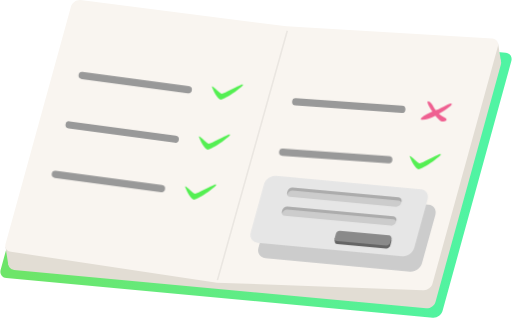
t = 0.00 s
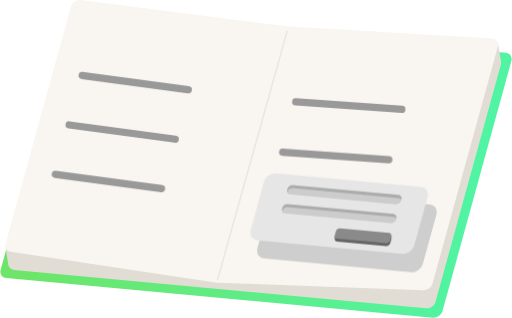
t = 1.00 s
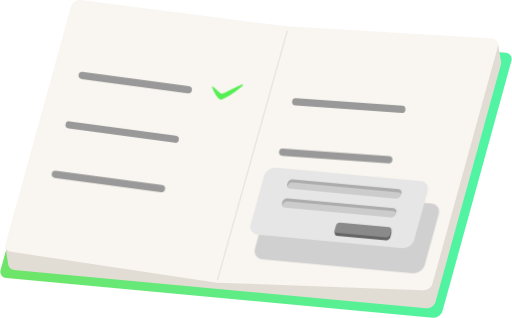
t = 2.02 s
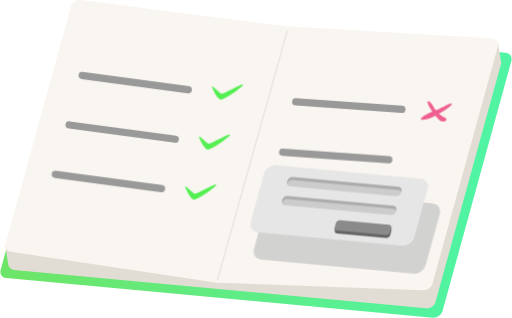
t = 3.00 s
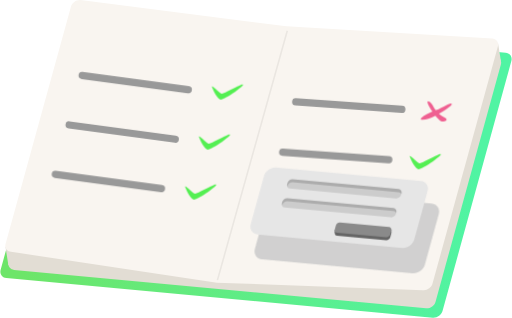
t = 3.96 s
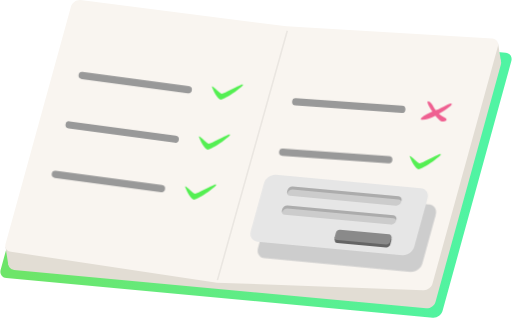
t = 5.32 s

The animated SVG that drew these frames (rendered in a browser with its animation timeline set to each time). Animation: 8 CSS @keyframes rules; one cycle of 6.00 s, repeats indefinitely.

<svg id="eiUfDIkxKpv1" xmlns="http://www.w3.org/2000/svg" xmlns:xlink="http://www.w3.org/1999/xlink" viewBox="0 0 500 311" shape-rendering="geometricPrecision" text-rendering="geometricPrecision">
<style><![CDATA[
#eiUfDIkxKpv9_ts {
    animation: eiUfDIkxKpv9_ts__ts 6000ms linear infinite normal forwards
}

@keyframes eiUfDIkxKpv9_ts__ts {
    13% {
        transform: translate(93.967083px, 79.086578px) scale(1, 1)
    }
    16.666667% {
        transform: translate(93.967083px, 79.086578px) scale(0, 0)
    }
    30% {
        transform: translate(93.967083px, 79.086578px) scale(0, 0);
        animation-timing-function: cubic-bezier(0.42, 0, 0.58, 1)
    }
    33.666667% {
        transform: translate(93.967083px, 79.086578px) scale(1, 1)
    }
    100% {
        transform: translate(93.967083px, 79.086578px) scale(1, 1)
    }
}

#eiUfDIkxKpv11_ts {
    animation: eiUfDIkxKpv11_ts__ts 6000ms linear infinite normal forwards
}

@keyframes eiUfDIkxKpv11_ts__ts {
    13% {
        transform: translate(83.593578px, 117.812973px) scale(1, 1)
    }
    16.666667% {
        transform: translate(83.593578px, 117.812973px) scale(0, 0)
    }
    40.333333% {
        transform: translate(83.593578px, 117.812973px) scale(0, 0)
    }
    44% {
        transform: translate(83.593578px, 117.812973px) scale(1, 1)
    }
    100% {
        transform: translate(83.593578px, 117.812973px) scale(1, 1)
    }
}

#eiUfDIkxKpv13_ts {
    animation: eiUfDIkxKpv13_ts__ts 6000ms linear infinite normal forwards
}

@keyframes eiUfDIkxKpv13_ts__ts {
    13% {
        transform: translate(88.926083px, 98.463348px) scale(1, 1)
    }
    16.666667% {
        transform: translate(88.926083px, 98.463348px) scale(0, 0)
    }
    34.666667% {
        transform: translate(88.926083px, 98.463348px) scale(0, 0)
    }
    37.333333% {
        transform: translate(88.926083px, 98.463348px) scale(1, 1)
    }
    100% {
        transform: translate(88.926083px, 98.463348px) scale(1, 1)
    }
}

#eiUfDIkxKpv16_ts {
    animation: eiUfDIkxKpv16_ts__ts 6000ms linear infinite normal forwards
}

@keyframes eiUfDIkxKpv16_ts__ts {
    13% {
        transform: translate(170.543152px, 106.06134px) scale(1, 1)
    }
    16.666667% {
        transform: translate(170.543152px, 106.06134px) scale(0, 0)
    }
    51% {
        transform: translate(170.543152px, 106.06134px) scale(0, 0)
    }
    54.666667% {
        transform: translate(170.543152px, 106.06134px) scale(1, 1)
    }
    100% {
        transform: translate(170.543152px, 106.06134px) scale(1, 1)
    }
}

#eiUfDIkxKpv18_ts {
    animation: eiUfDIkxKpv18_ts__ts 6000ms linear infinite normal forwards
}

@keyframes eiUfDIkxKpv18_ts__ts {
    0% {
        transform: translate(140.16988px, 133.061211px) scale(1, 1);
        animation-timing-function: cubic-bezier(0.42, 0, 0.58, 1)
    }
    50% {
        transform: translate(140.16988px, 133.061211px) scale(1.05, 1.05);
        animation-timing-function: cubic-bezier(0.42, 0, 0.58, 1)
    }
    100% {
        transform: translate(140.16988px, 133.061211px) scale(1, 1)
    }
}

#eiUfDIkxKpv18 {
    animation: eiUfDIkxKpv18_c_o 6000ms linear infinite normal forwards
}

@keyframes eiUfDIkxKpv18_c_o {
    0% {
        opacity: 1
    }
    50% {
        opacity: 0.85
    }
    100% {
        opacity: 1
    }
}

#eiUfDIkxKpv19_to {
    animation: eiUfDIkxKpv19_to__to 6000ms linear infinite normal forwards
}

@keyframes eiUfDIkxKpv19_to__to {
    0% {
        transform: translate(137.186035px, 127.093521px);
        animation-timing-function: cubic-bezier(0.42, 0, 0.58, 1)
    }
    50% {
        transform: translate(137.186035px, 123px);
        animation-timing-function: cubic-bezier(0.42, 0, 0.58, 1)
    }
    100% {
        transform: translate(137.186035px, 127.093521px)
    }
}

#eiUfDIkxKpv32_ts {
    animation: eiUfDIkxKpv32_ts__ts 6000ms linear infinite normal forwards
}

@keyframes eiUfDIkxKpv32_ts__ts {
    13% {
        transform: translate(174.833946px, 86.597927px) scale(1, 1)
    }
    16.666667% {
        transform: translate(174.833946px, 86.597927px) scale(0, 0)
    }
    45.666667% {
        transform: translate(174.833946px, 86.597927px) scale(0, 0)
    }
    48.333333% {
        transform: translate(174.833946px, 86.597927px) scale(1, 1)
    }
    100% {
        transform: translate(174.833946px, 86.597927px) scale(1, 1)
    }
}
]]></style>
<defs><linearGradient id="eiUfDIkxKpv3-fill" x1="19.460128" y1="99.536429" x2="190.537693" y2="115.480489" spreadMethod="pad" gradientUnits="userSpaceOnUse" gradientTransform="translate(0 0)"><stop id="eiUfDIkxKpv3-fill-0" offset="0%" stop-color="#6de569"/><stop id="eiUfDIkxKpv3-fill-1" offset="100%" stop-color="#50f4a3"/></linearGradient></defs><g transform="matrix(2.526323 0 0 2.526323-15.263836-109.861445)"><path d="M36.579378,48.515839L201.66375,63.901281c1.66021.154726,2.63454,1.595192,2.18459,3.229742L177.22957,163.8286c-.44993,1.63455-2.14878,2.82589-3.80895,2.67117L8.336228,151.11432c-1.660215-.15468-2.63456-1.5952-2.184587-3.22977L32.770403,51.186987c.449929-1.634543,2.14876-2.825882,3.808975-2.671148Z" fill="url(#eiUfDIkxKpv3-fill)" stroke-width="0" stroke-linecap="round"/><path d="M38.206532,50.52574L197.69075,65.372657c1.6039.149305,2.54521,1.539359,2.11052,3.116698l-25.2907,91.770505c-.43468,1.57732-2.07587,2.72697-3.67979,2.57765L11.346562,147.99059c-1.603896-.14937-2.54518-1.53934-2.110498-3.11668L34.526747,53.103404c.434682-1.577339,2.075866-2.726976,3.679785-2.577664Z" fill="#e2ddd4" stroke-width="0" stroke-linecap="round"/><path d="M199.82057,67.180201l-1.11252-6.964665-4.3129.335274.8687,6.644631l4.55672-.01524Z" fill="#e2ddd4" stroke-width="0.585499"/><path d="M9.124821,146.04702L8.00407,138.97776l6.638204-1.16384-.862106,8.53483-4.655347-.30173Z" fill="#e2ddd4" stroke-width="0.585499"/><path d="M37.035525,43.499741L116.79655,53.683689l79.7232,4.662968c1.60389.149305,2.5452,1.539359,2.11052,3.116698L173.33956,153.23382c-.43468,1.57732-2.07586,2.72697-3.67978,2.57765L89.8886,152.90034L10.175556,140.96456c-1.603897-.14938-2.545181-1.53935-2.110498-3.11669L33.35574,46.077405c.434683-1.57734,2.075867-2.726976,3.679785-2.577664Z" fill="#f9f5f0" stroke-width="0" stroke-linecap="round"/><path d="M117.11206,55.420497L90.070944,151.93739" stroke="#000" stroke-width="0.628854" stroke-opacity="0.057935"/><g id="eiUfDIkxKpv9_ts" transform="translate(93.967083,79.086578) scale(1,1)"><path id="eiUfDIkxKpv9" d="M88.024275,77.344441c.903212,2.39175,2.346374,4.648479,3.282941,4.693529c1.745685.08384,11.189254-6.832202,8.047584-5.798117-1.188454.391199-6.614376,3.36353-7.564369,3.509964-.659832.101704-4.439898-4.189475-3.766156-2.405376Z" transform="translate(-93.967083,-79.086578)" fill="#54ef52" stroke-width="0.599865"/></g><path d="M78.78039,78.198497L37.684643,72.672395" fill="#999" stroke="#999" stroke-width="2.79132" stroke-linecap="round"/><g id="eiUfDIkxKpv11_ts" transform="translate(83.593578,117.812973) scale(1,1)"><path id="eiUfDIkxKpv11" d="M77.650775,116.07084c.903212,2.39175,2.346374,4.64848,3.282941,4.69353c1.745685.0838,11.189252-6.8322,8.047584-5.79812-1.188454.3912-6.614376,3.36353-7.564369,3.50997-.659832.1017-4.439898-4.18948-3.766156-2.40538Z" transform="translate(-83.593578,-117.812973)" fill="#54ef52" stroke-width="0.599865"/></g><path d="M68.40689,116.49569l-41.095747-5.52611" fill="#999" stroke="#999" stroke-width="2.79132" stroke-linecap="round"/><g id="eiUfDIkxKpv13_ts" transform="translate(88.926083,98.463348) scale(1,1)"><path id="eiUfDIkxKpv13" d="M82.983275,96.721211c.903212,2.39175,2.346374,4.648479,3.282941,4.693529c1.745685.0838,11.189252-6.832202,8.047584-5.798117-1.188454.391199-6.614376,3.36353-7.564369,3.509964-.659832.101704-4.439898-4.189475-3.766156-2.405376Z" transform="translate(-88.926083,-98.463348)" fill="#54ef52" stroke-width="0.599865"/></g><path d="M73.73939,97.366692L32.643643,91.840591" fill="#999" stroke="#999" stroke-width="2.79132" stroke-linecap="round"/><path d="M161.45582,85.789976l-41.09575-2.882901" fill="#999" stroke="#999" stroke-width="2.79132" stroke-linecap="round"/><g id="eiUfDIkxKpv16_ts" transform="translate(170.543152,106.06134) scale(1,1)"><path id="eiUfDIkxKpv16" d="M164.60036,104.31921c.90322,2.39175,2.34638,4.64848,3.28295,4.69353c1.74568.0838,11.18925-6.8322,8.04758-5.79812-1.18845.3912-6.61438,3.36353-7.56437,3.50997-.65983.1017-4.4399-4.18948-3.76616-2.40538Z" transform="translate(-170.543152,-106.06134)" fill="#54ef52" stroke-width="0.599865"/></g><path d="M156.41482,105.2824l-41.09575-2.8829" fill="#999" stroke="#999" stroke-width="2.79132" stroke-linecap="round"/><g id="eiUfDIkxKpv18_ts" transform="translate(140.16988,133.061211) scale(1,1)"><path id="eiUfDIkxKpv18" d="M115.73683,117.48462l56.01444,5.21457c2.02474.18854,3.21297,1.94325,2.66423,3.93445l-5.1673,18.7502c-.54872,1.99118-2.62049,3.44247-4.64526,3.25398l-56.01444-5.21458c-2.02472-.18854-3.21299-1.94324-2.66423-3.93446l5.1673-18.75018c.54876-1.99118,2.62055-3.44245,4.64526-3.25398Z" transform="translate(-140.16988,-133.061211)" fill="#ccc" stroke-width="2.9029" stroke-linecap="round"/></g><g id="eiUfDIkxKpv19_to" transform="translate(137.186035,127.093521)"><g transform="translate(-137.186035,-127.093521)"><path d="M112.75298,111.51692l56.01444,5.21457c2.02474.18854,3.21297,1.94325,2.66423,3.93445l-5.1673,18.7502c-.54872,1.99118-2.62049,3.44247-4.64526,3.25398l-56.01444-5.21457c-2.02472-.18854-3.21299-1.94325-2.66423-3.93447l5.1673-18.75018c.54876-1.99118,2.62055-3.44245,4.64526-3.25398Z" fill="#e6e6e6" stroke-width="2.9029" stroke-linecap="round"/><g><path d="M137.53489,133.99289l18.91108,1.76051c.70446.0657,1.11787.67608.92696,1.36884l-.40239,1.46012c-.19098.69275-.91172,1.19765-1.61616,1.13208l-18.91108-1.7605c-.70445-.0657-1.11783-.67607-.92692-1.36882l.40238-1.46012c.19097-.69278.91174-1.19768,1.61613-1.13211Z" fill="#656565" stroke-width="1.97241" stroke-linecap="round"/><path d="M135.47106,136.85081l.002-1.20073l1.81422.0343-.5388,1.78885-1.27742-.62242Z" fill="#656565" stroke-width="0.585499"/><path d="M157.41799,136.69287l.002-1.19389-.97891-.0228-.009,1.29907.98591-.08238Z" fill="#656565" stroke-width="0.585499"/><path d="M137.53489,132.82188l18.91108,1.76051c.70446.0657,1.11787.67609.92696,1.36884l-.40239,1.46012c-.19098.69276-.91172,1.19765-1.61616,1.13208l-18.91108-1.7605c-.70445-.0657-1.11783-.67607-.92692-1.36882l.40238-1.46012c.19097-.69278.91174-1.19767,1.61613-1.13211Z" fill="#8a8a8a" stroke-width="1.97241" stroke-linecap="round"/></g><g transform="matrix(2.21291 0 0 2.21291-446.054-133.948)"><path d="M255.43451,112.99561l18.51784,1.72389c.39373.0367.62481.3779.5181.7651l-.0652.2366c-.10675.38722-.5096.66944-.90335.63278l-18.51784-1.72388c-.39374-.0367-.62479-.37789-.51807-.76512l.0652-.2366c.10664-.38721.50958-.66942.90332-.63277Z" fill="#ccc" stroke-width="1.32409" stroke-linecap="round"/><path d="M255.43205,112.99474c-.39374-.0366-.79666.24531-.9033.63252l-.0651.23668c-.0433.15711-.0288.30526.0274.42995l.0377-.13746c.10664-.38721.50956-.66917.9033-.63252l18.51773,1.72393c.23419.0218.40868.15249.49093.33538l.0274-.0997c.10671-.3872-.12459-.72811-.51832-.76481l-18.51774-1.72397Z" fill-opacity="0.157556" stroke-width="1.32409" stroke-linecap="round"/></g><g transform="matrix(2.21291 0 0 2.21291-448.065-126.632)"><path d="M255.43451,112.99561l18.51784,1.72389c.39373.0367.62481.3779.5181.7651l-.0652.2366c-.10675.38722-.5096.66944-.90335.63278l-18.51784-1.72388c-.39374-.0367-.62479-.37789-.51807-.76512l.0652-.2366c.10664-.38721.50958-.66942.90332-.63277Z" fill="#ccc" stroke-width="1.32409" stroke-linecap="round"/><path d="M255.43205,112.99474c-.39374-.0366-.79666.24531-.9033.63252l-.0651.23668c-.0433.15711-.0288.30526.0274.42995l.0377-.13746c.10664-.38721.50956-.66917.9033-.63252l18.51773,1.72393c.23419.0218.40868.15249.49093.33538l.0274-.0997c.10671-.3872-.12459-.72811-.51832-.76481l-18.51774-1.72397Z" fill-opacity="0.157556" stroke-width="1.32409" stroke-linecap="round"/></g></g></g><g id="eiUfDIkxKpv32_ts" transform="translate(174.833946,86.597927) scale(1,1)"><path id="eiUfDIkxKpv32" d="M171.6443,82.662136c-.29693-.0013-.37554.353573.0181,1.217497.29951.657367.91133,1.710022,1.64228,2.785359-4.32774,1.803074-4.76067,2.998677-4.34547,3.118673c1.09981.317856,3.29492-.453473,5.50199-1.546159c1.05167,1.31456,2.14972,2.357557,2.87631,2.2934.5778-.05102,2.78331-.640193.2899-1.816426-.6956-.328144-1.28554-.745163-1.78903-1.198377c2.76267-1.524007,5.17558-3.311306,4.98367-3.769279-.39037-.93159-3.17606,1.273898-5.98826,2.315621-.0797.02952-.14812.05756-.22583.08682-.73528-.989413-1.17588-1.9219-1.48518-2.331124-.52558-.695381-1.14195-1.15454-1.47846-1.156002Z" transform="translate(-174.833946,-86.597927)" fill="#ef6091" stroke-width="0.290204" stroke-linecap="round" stroke-linejoin="round"/></g></g></svg>
